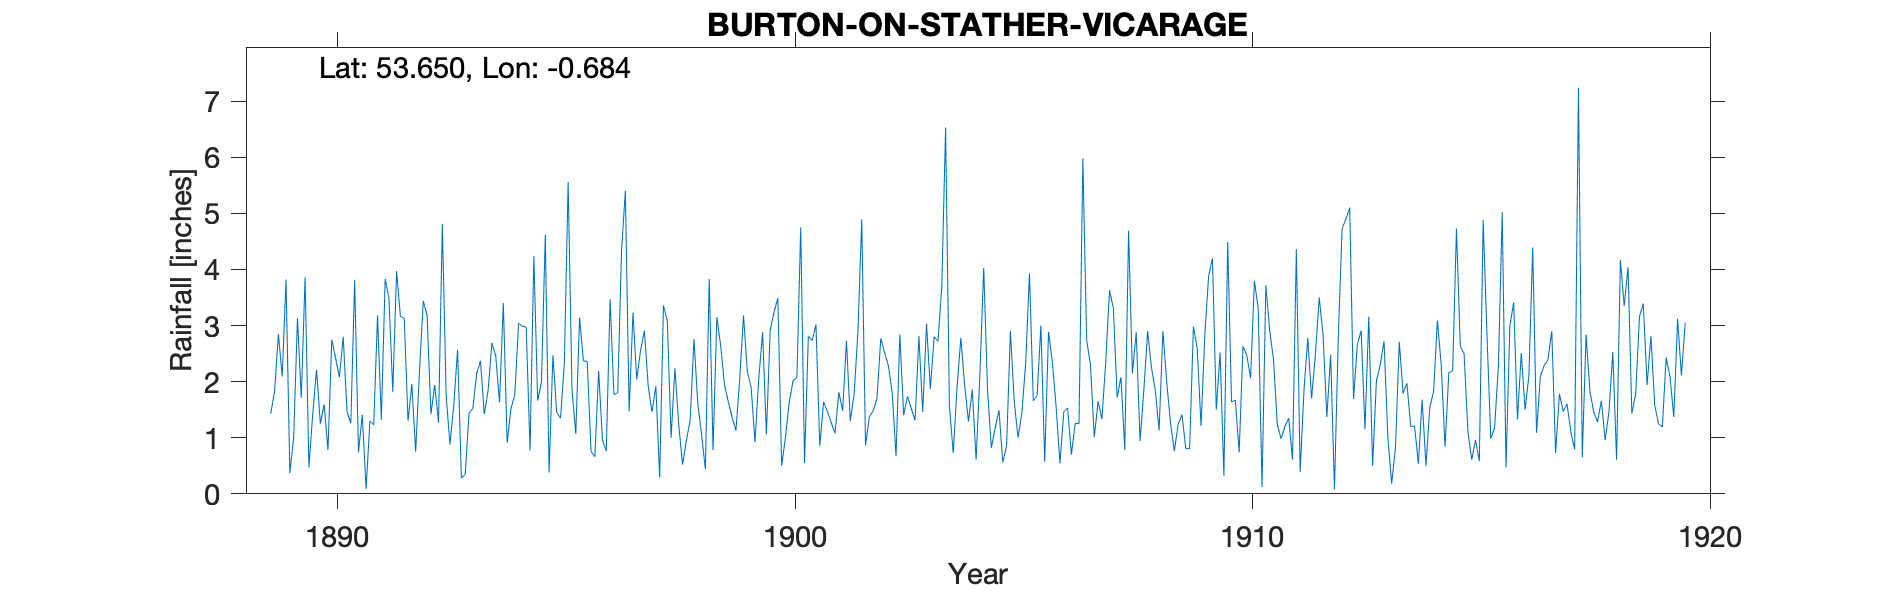

The file beside this chart, header and first rows:
BURTON-ON-STATHER VICARAGE, , , , , , , , , , , , , , , , , , , , , , , 
Grid ref, SE871179, Long, -0.684, Lat, 53.65, Elevation, 212, ft, , , , , , , , , , , , , , , 
Station no, RR2314, , , , , , , , , , , , , , , , , , , , , , 
, 1889, 1890, 1891, 1892, 1893, 1894, 1895, 1896, 1897, 1898, 1899, 1900, 1901, 1902, 1903, 1904, 1905, 1906, 1907, 1908, 1909, 1910, 1911
January, 1.43, 2.21, 1.41, 1.30, 1.58, 1.63, 4.62, 0.76, 2.04, 0.52, 1.64, 3.24, 0.85, 0.87, 1.52, 1.89, 0.56, 2.89, 1.01, 0.94, 0.81, 1.64, 1.24
February, 1.83, 1.25, 0.09, 1.96, 2.57, 3.40, 0.38, 0.66, 2.56, 0.95, 1.36, 3.49, 1.64, 1.37, 1.31, 2.78, 0.85, 2.35, 1.65, 1.85, 0.80, 1.67, 0.98
March, 2.85, 1.59, 1.30, 0.75, 0.28, 0.91, 2.47, 2.19, 2.91, 1.31, 1.13, 0.50, 1.47, 1.48, 2.81, 1.93, 2.90, 1.54, 1.33, 2.90, 2.98, 0.74, 1.20
April, 2.09, 0.78, 1.23, 2.18, 0.35, 1.52, 1.45, 0.96, 1.92, 2.76, 2.05, 1.01, 1.27, 1.70, 1.46, 1.29, 1.65, 0.54, 2.35, 2.25, 2.60, 2.63, 1.35
May, 3.82, 2.75, 3.18, 3.44, 1.44, 1.76, 1.35, 0.76, 1.46, 1.61, 3.18, 1.64, 1.08, 2.77, 3.03, 1.86, 1.00, 1.46, 3.63, 1.85, 1.21, 2.47, 0.61
June, 0.37, 2.42, 1.32, 3.18, 1.52, 3.04, 2.33, 3.47, 1.92, 1.05, 2.17, 2.02, 1.81, 2.52, 1.87, 0.61, 1.44, 1.53, 3.31, 1.13, 2.84, 2.06, 4.36
July, 1.00, 2.08, 3.83, 1.42, 2.14, 2.99, 5.56, 1.77, 0.29, 0.44, 1.90, 2.07, 1.48, 2.28, 2.80, 2.13, 2.32, 0.70, 1.72, 2.90, 3.89, 3.80, 0.39
August, 3.13, 2.80, 3.49, 1.94, 2.37, 2.97, 1.86, 1.80, 3.36, 3.83, 0.92, 4.75, 2.73, 1.80, 2.72, 4.03, 3.93, 1.26, 2.08, 1.99, 4.20, 3.30, 1.84
September, 1.71, 1.46, 1.82, 1.27, 1.42, 0.77, 1.07, 4.33, 3.08, 0.78, 2.06, 0.55, 1.30, 0.67, 3.69, 1.85, 1.66, 1.25, 0.78, 1.26, 1.50, 0.12, 2.78
October, 3.86, 1.26, 3.97, 4.81, 1.84, 4.24, 3.14, 5.40, 1.00, 3.15, 2.88, 2.81, 1.77, 2.84, 6.53, 0.82, 1.75, 5.98, 4.69, 0.76, 2.52, 3.72, 1.70
November, 0.47, 3.81, 3.16, 1.75, 2.69, 1.66, 2.37, 1.47, 2.24, 2.64, 1.06, 2.73, 2.88, 1.40, 1.56, 1.17, 3.00, 2.74, 2.15, 1.24, 0.32, 2.91, 2.49
December, 1.42, 0.74, 3.13, 0.88, 2.46, 1.99, 2.36, 3.23, 1.24, 1.95, 2.92, 3.02, 4.89, 1.74, 0.73, 1.49, 0.57, 2.30, 2.88, 1.41, 4.49, 2.40, 3.50
Total, 23.98, 23.15, 27.93, 24.88, 20.66, 26.88, 28.96, 26.80, 24.02, 20.99, 23.27, 27.83, 23.17, 21.44, 30.03, 21.85, 21.63, 24.54, 27.58, 20.48, 28.16, 27.46, 22.44
TYRain_1880-1889_08_pt1/090, , , , , , , , , , , , , , , , , , , , , , , 
TYRain_1890-1899_13_pt1/219, , , , , , , , , , , , , , , , , , , , , , , 
TYRain_1900-1909_17_pt1/131, , , , , , , , , , , , , , , , , , , , , , , 
TYRain_1910-1919_16_pt1/127, , , , , , , , , , , , , , , , , , , , , , , 
# The 1917 total has been reduced by 0.0…, , , , , , , , , , , , , , , , , , , , , , , 
